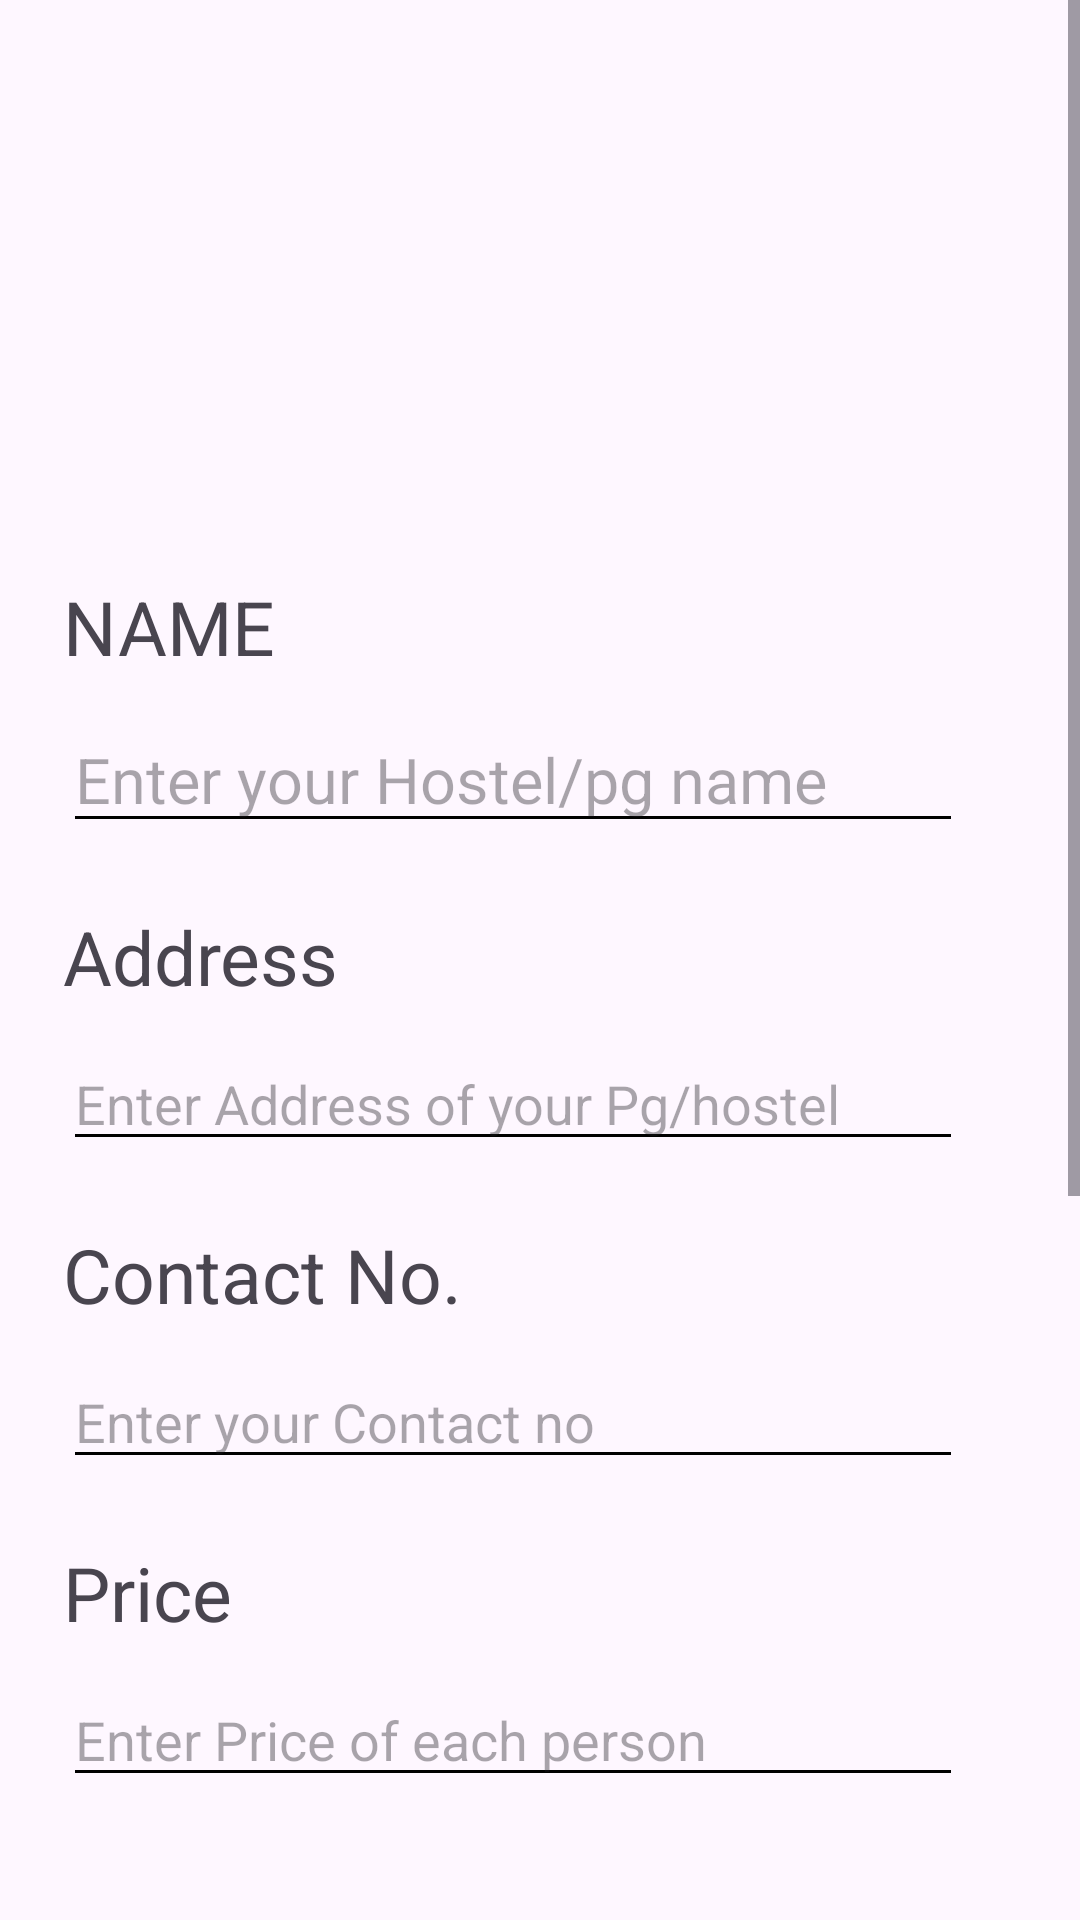

Here is an Android app screen rendered from its layout file. Give the layout XML and the strings, colors and styles it references.
<!-- AndroidManifest.xml: application theme Theme.FindYourRoommates -->
<!-- res/layout/activity_add_detailof_hostel.xml -->
<?xml version="1.0" encoding="utf-8"?>
<RelativeLayout xmlns:android="http://schemas.android.com/apk/res/android"
    xmlns:app="http://schemas.android.com/apk/res-auto"
    xmlns:tools="http://schemas.android.com/tools"
    android:layout_width="match_parent"
    android:layout_height="match_parent"

    tools:context=".recyclerviewfile.AddDetailofHostel">



    <ScrollView
        android:layout_width="match_parent"


        android:layout_height="match_parent">



    <LinearLayout
        android:layout_width="match_parent"
        android:layout_height="wrap_content"
        android:layout_below="@+id/hostelpic"
        android:orientation="vertical">
        <ImageView
            android:layout_width="match_parent"
            android:layout_height="150dp"
            android:src="@drawable/person"
            android:id="@+id/hotelpic"
            android:layout_marginTop="21dp"/>
        <TextView
            android:layout_width="wrap_content"
            android:layout_height="wrap_content"
            android:text="NAME"
            android:textSize="25dp"

            android:layout_marginTop="21dp"
            android:layout_marginLeft="21dp"
            android:id="@+id/txtname"/>
        <EditText
            android:layout_width="300dp"
            android:layout_height="wrap_content"
            android:hint="Enter your Hostel/pg name"
            android:textSize="21dp"
            android:layout_marginLeft="21dp"
            android:backgroundTint="#000"
            android:layout_marginTop="10dp"
            android:id="@+id/nameofhostel"/>
        <TextView
            android:layout_width="wrap_content"
            android:layout_height="wrap_content"
            android:text="Address"
            android:textSize="25dp"
            android:layout_marginLeft="21dp"
            android:layout_marginTop="21dp"/>
        <EditText
            android:layout_width="300dp"
            android:layout_height="wrap_content"
            android:layout_marginLeft="21dp"
            android:backgroundTint="#000"
            android:id="@+id/hotelofaddress"
            android:layout_marginTop="10dp"
            android:hint="Enter Address of your Pg/hostel"/>
        <TextView
            android:layout_width="wrap_content"
            android:layout_height="wrap_content"
            android:text="Contact No."
            android:textSize="25dp"
            android:layout_marginLeft="21dp"
            android:layout_marginTop="21dp"/>
        <EditText
            android:layout_width="300dp"
            android:layout_height="wrap_content"
            android:layout_marginLeft="21dp"
            android:backgroundTint="#000"
            android:inputType="number"
            android:id="@+id/hotelphone"
            android:layout_marginTop="10dp"
            android:hint="Enter your Contact no"/>
        <TextView
            android:layout_width="wrap_content"
            android:layout_height="wrap_content"
            android:text="Price"
            android:textSize="25dp"
            android:layout_marginLeft="21dp"
            android:layout_marginTop="21dp"/>
        <EditText
            android:layout_width="300dp"
            android:layout_height="wrap_content"
            android:layout_marginLeft="21dp"
            android:backgroundTint="#000"
            android:layout_marginTop="10dp"
            android:inputType="number"
            android:id="@+id/hotelprice"
            android:hint="Enter Price of each person"/>


        <TextView
            android:layout_width="wrap_content"
            android:layout_height="wrap_content"
            android:text="Features of your hostel"
            android:textSize="32dp"
            android:layout_marginLeft="21dp"
            android:layout_marginTop="32dp"/>

        <LinearLayout
            android:layout_width="wrap_content"
            android:layout_marginLeft="21dp"
            android:layout_marginTop="42dp"
            android:layout_height="wrap_content"
            android:orientation="horizontal">
            <TextView
                android:layout_width="wrap_content"
                android:layout_height="wrap_content"
                android:text="Near metro:"
                android:textSize="21dp"/>
            <EditText
                android:layout_width="wrap_content"
                android:layout_height="wrap_content"
                android:hint="Enter yes or no"
                android:id="@+id/metro"
                android:layout_marginLeft="21dp"/>
        </LinearLayout>
        <LinearLayout
            android:layout_width="wrap_content"
            android:layout_marginLeft="21dp"
            android:layout_marginTop="42dp"
            android:layout_height="wrap_content"
            android:orientation="horizontal">
            <TextView
                android:layout_width="wrap_content"
                android:layout_height="wrap_content"
                android:text="Food quality:"
                android:textSize="21dp"/>
            <EditText
                android:layout_width="wrap_content"
                android:layout_height="wrap_content"
                android:id="@+id/food"
                android:hint="Enter food quality"
                android:layout_marginLeft="21dp"/>
        </LinearLayout>
        <LinearLayout
            android:layout_width="wrap_content"
            android:layout_marginLeft="21dp"
            android:layout_marginTop="42dp"
            android:layout_height="wrap_content"
            android:orientation="horizontal">
            <TextView
                android:layout_width="wrap_content"
                android:layout_height="wrap_content"
                android:text="Near Market:"
                android:textSize="21dp"/>
            <EditText
                android:layout_width="wrap_content"
                android:layout_height="wrap_content"
                android:hint="Enter Market name near form hostel"
                android:id="@+id/market"
                android:layout_marginLeft="21dp"/>
        </LinearLayout>

        <Button
            android:layout_width="match_parent"
            android:layout_height="wrap_content"
            android:layout_marginTop="21dp"
            android:text="Done"
            android:textSize="31dp"
            android:backgroundTint="#4A4949"
            android:id="@+id/hoteldetaildone"/>

    </LinearLayout>

    </ScrollView>






</RelativeLayout>
<!-- resources referenced by this layout -->
<resources>
  <style name="Theme.FindYourRoommates" parent="Base.Theme.FindYourRoommates" />
  <style name="Base.Theme.FindYourRoommates" parent="Theme.Material3.DayNight.NoActionBar">
          
          
      </style>
</resources>
